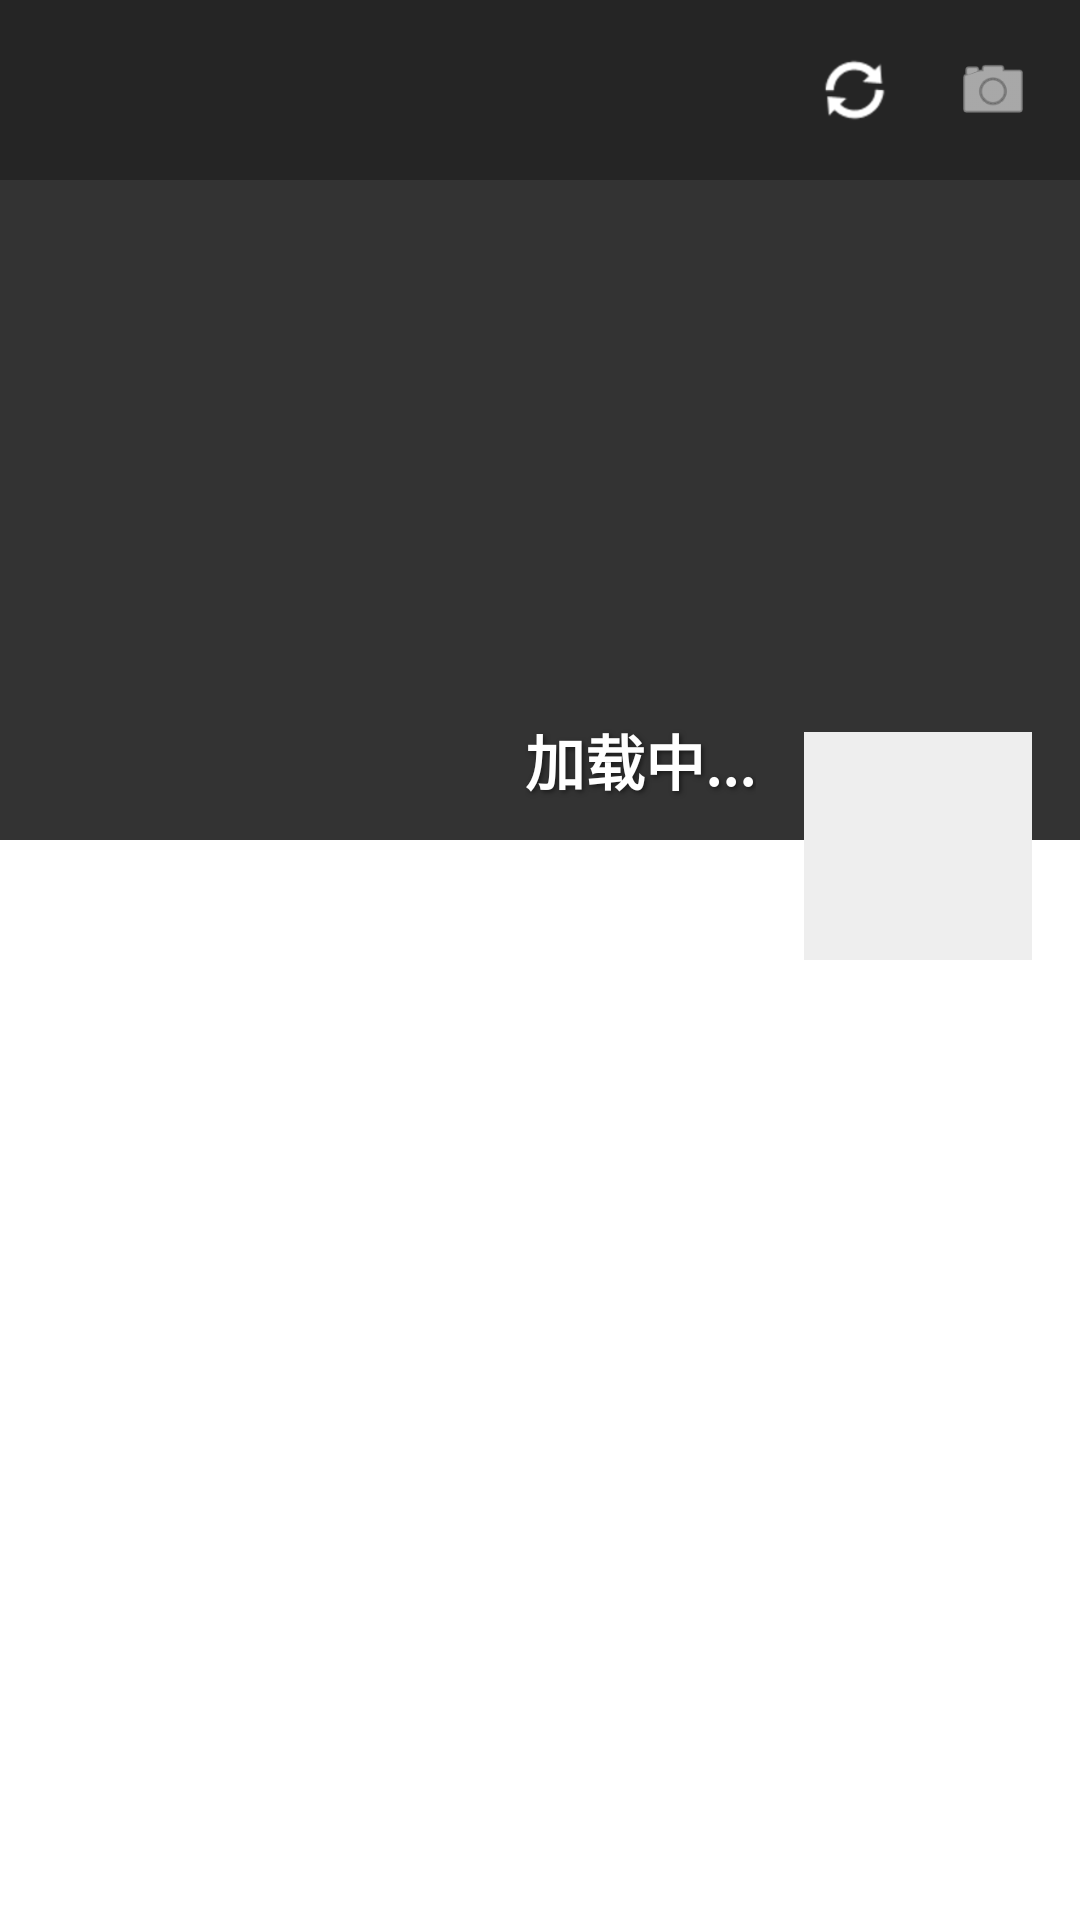

Layout XML and referenced resources for this Android screen:
<!-- AndroidManifest.xml: application theme Theme.M叽 -->
<!-- res/layout/fragment_discover.xml -->
<?xml version="1.0" encoding="utf-8"?>
<RelativeLayout xmlns:android="http://schemas.android.com/apk/res/android"
    android:layout_width="match_parent"
    android:layout_height="match_parent"
    android:background="@android:color/transparent">

    
    <androidx.core.widget.NestedScrollView
        android:layout_width="match_parent"
        android:layout_height="match_parent"
        android:scrollbars="none">

        <LinearLayout
            android:layout_width="match_parent"
            android:layout_height="wrap_content"
            android:orientation="vertical">

            
            <RelativeLayout
                android:layout_width="match_parent"
                android:layout_height="320dp">

                <ImageView
                    android:id="@+id/ivCover"
                    android:layout_width="match_parent"
                    android:layout_height="280dp"
                    android:scaleType="centerCrop"
                    android:background="#333333" />

                <TextView
                    android:id="@+id/tvMyName"
                    android:layout_width="wrap_content"
                    android:layout_height="wrap_content"
                    android:layout_alignBottom="@+id/ivCover"
                    android:layout_toStartOf="@+id/ivMyAvatar"
                    android:layout_marginEnd="16dp"
                    android:layout_marginBottom="12dp"
                    android:text="加载中..."
                    android:textColor="#FFFFFF"
                    android:textSize="20sp"
                    android:textStyle="bold"
                    android:shadowColor="#80000000"
                    android:shadowDx="2"
                    android:shadowDy="2"
                    android:shadowRadius="4"/>

                <ImageView
                    android:id="@+id/ivMyAvatar"
                    android:layout_width="76dp"
                    android:layout_height="76dp"
                    android:layout_alignParentEnd="true"
                    android:layout_alignParentBottom="true"
                    android:layout_marginEnd="16dp"
                    android:background="#EEEEEE"
                    android:scaleType="centerCrop" />
            </RelativeLayout>

            
            <androidx.recyclerview.widget.RecyclerView
                android:id="@+id/rvMoments"
                android:layout_width="match_parent"
                android:layout_height="wrap_content"
                android:nestedScrollingEnabled="false"
                android:paddingBottom="60dp"/>

        </LinearLayout>
    </androidx.core.widget.NestedScrollView>

    
    <RelativeLayout
        android:layout_width="match_parent"
        android:layout_height="60dp"
        android:paddingHorizontal="16dp"
        android:background="#44000000">

        <ImageView
            android:id="@+id/btnGenerateMoment"
            android:layout_width="26dp"
            android:layout_height="26dp"
            android:layout_toStartOf="@+id/btnAddMoment"
            android:layout_marginEnd="20dp"
            android:layout_centerVertical="true"
            android:src="@android:drawable/ic_popup_sync"
            android:tint="#FFFFFF" />

        <ImageView
            android:id="@+id/btnAddMoment"
            android:layout_width="26dp"
            android:layout_height="26dp"
            android:layout_alignParentEnd="true"
            android:layout_centerVertical="true"
            android:src="@android:drawable/ic_menu_camera"
            android:tint="#FFFFFF" />
    </RelativeLayout>

</RelativeLayout>
<!-- resources referenced by this layout -->
<resources>
  <style name="Theme.M叽" parent="Theme.MaterialComponents.DayNight.NoActionBar">
          
          <item name="colorPrimary">@color/purple_500</item>
          <item name="colorPrimaryVariant">@color/purple_700</item>
          <item name="colorOnPrimary">@color/white</item>
          
          <item name="colorSecondary">@color/teal_200</item>
          <item name="colorSecondaryVariant">@color/teal_700</item>
          <item name="colorOnSecondary">@color/black</item>
          
          <item name="android:statusBarColor">?attr/colorPrimaryVariant</item>
          
      </style>
  <color name="purple_500">#2C2C2E</color>
  <color name="purple_700">#1C1C1E</color>
  <color name="white">#FFFFFFFF</color>
  <color name="teal_200">#2C2C2E</color>
  <color name="teal_700">#1C1C1E</color>
  <color name="black">#FF000000</color>
</resources>
